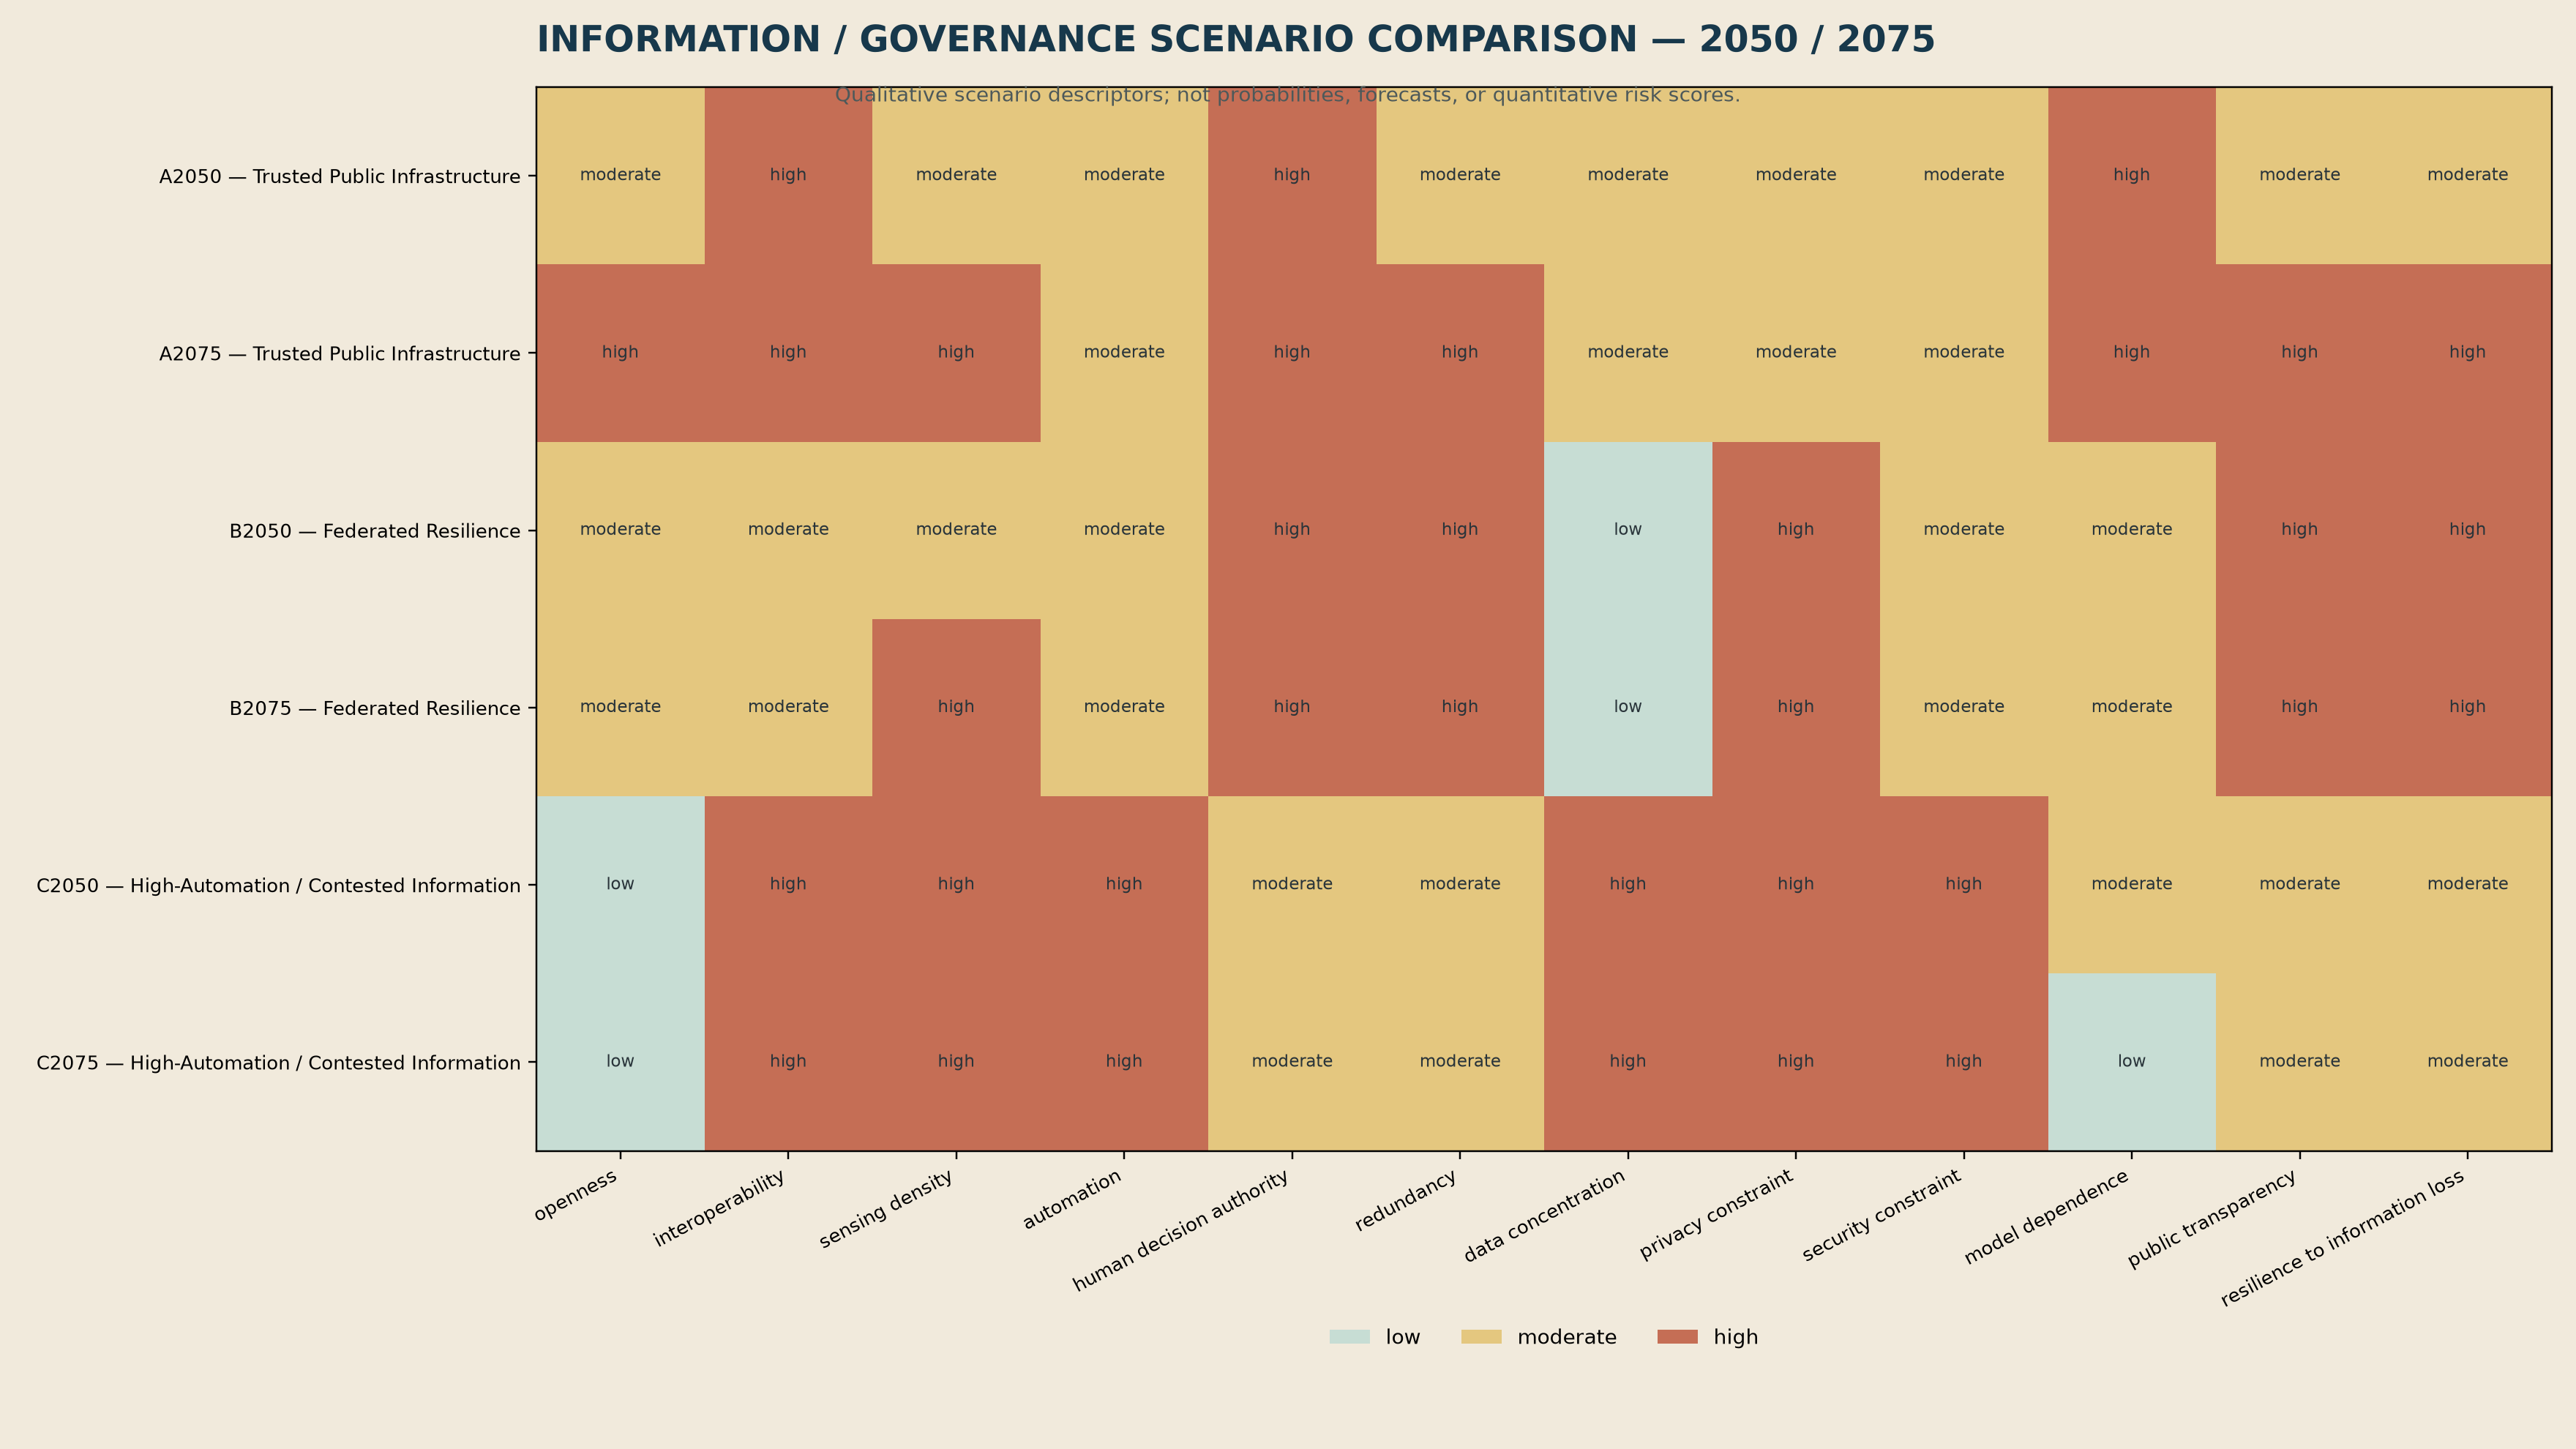

The data file committed next to this chart (first rows):
scenario_id, scenario_year, scenario_family, openness, interoperability, sensing_density, automation, human_decision_authority, redundancy, data_concentration, privacy_constraint, security_constraint, model_dependence, public_transparency, resilience_to_information_loss
A2050, 2050, Trusted Public Infrastructure, moderate, high, moderate, moderate, high, moderate, moderate, moderate, moderate, high, moderate, moderate
A2075, 2075, Trusted Public Infrastructure, high, high, high, moderate, high, high, moderate, moderate, moderate, high, high, high
B2050, 2050, Federated Resilience, moderate, moderate, moderate, moderate, high, high, low, high, moderate, moderate, high, high
B2075, 2075, Federated Resilience, moderate, moderate, high, moderate, high, high, low, high, moderate, moderate, high, high
C2050, 2050, High-Automation / Contested Information, low, high, high, high, moderate, moderate, high, high, high, moderate, moderate, moderate
C2075, 2075, High-Automation / Contested Information, low, high, high, high, moderate, moderate, high, high, high, low, moderate, moderate
